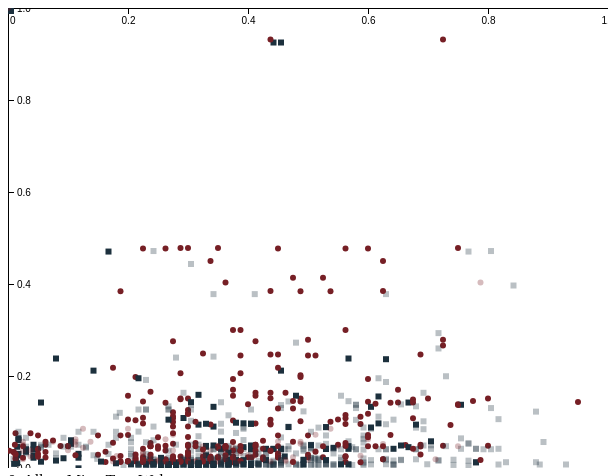
D3 v4 page, settled after 480 driven frames (8 s of simulated time); the page loaded 1 data file(s).


	// DATA
	var margin = {top:100, right:100, bottom:40, left:100};
	width = 800 - margin.left - margin.right;
	height = 600 - margin.top - margin.bottom;

	var x = d3.scaleLinear()
	.range([0, width]);
	var y = d3.scaleLinear()
	.range([height, 0]);

	// x is the d3.scaleTime()
var xAxis = d3.axisBottom(x)
  .ticks(4); // specify the number of ticks
var yAxis = d3.axisRight(y)
  .ticks(4); // specify the number of ticks

var svg = d3.select('body')
  .append('svg')        // create an <svg> element
    .attr('width', width) // set its dimentions
    .attr('height', height);

svg.append('g')            // create a <g> element
  .attr('class', 'x axis') // specify classes
  .call(xAxis);            // let the axis do its thing

svg.append('g')            // create a <g> element
  .attr('class', 'y axis') // specify classes
  .call(yAxis);            // let the axis do its thing


svg.append('svg')
.attr("width", width + margin.left + margin.right)
.attr("height", height + margin.top + margin.bottom)
.append("g")
.attr("transform", "translate(" + margin.left + "," + margin.top + ")");

	var body = d3.select("body");

	d3.tsv("../data/titanic.tsv", function(error, data) {
		if(error) throw error;

		x.domain([0, d3.max(data, function(d) { return +d.age; } )]).nice();
		y.domain([1, d3.max(data, function(d) { return +d.fare; } )]).nice();

		var points = svg.selectAll('g')
		.data(data)
		.enter().append('g')
		.attr("transform", function(d) {
			return "translate(" + x(d.age) + ", " + y(d.fare) + ")";
		})

		points.filter(function(d){
			if( d.sex == "male") {
				return true;
			} else {
				return false
			}
		}).append("rect").attr("width", 6).attr("height", 6).attr("class", function(d){
			if(d.survived == 1){
				return "male alive"
			} else {
				return "male dead"
			}
		});

		points.filter(function(d){
			if( d.sex == "male") {
				return false;
			} else {
				return true;
			}
		}).append("circle").attr("r", 3).attr("class", function(d){
			if(d.survived == 1){
				return "female alive"
			} else {
				return "female dead"
			}
		});
	});

	d3.tsv("../data/titanic.tsv", function(error, data) {
		if(error) throw error;

		body.selectAll('div')
		.data(data)
		.enter().append('div')
		.text(function(d, i) {
			var t = i + ". " + d.name;
			if(d.survived == '0')
			t = t + " ⨯";
			return t;
		});

	});



	

### data: ../data/titanic.tsv
#pclass	survived	name	sex	age	fare
1	1	Allen, Miss. Toto Walton	female	29.0	211.3
1	1	Allison, Master. Hudson Trevor	male	0.9167	151.6
1	0	Allison, Miss. Helen Loraine	female	2.0	151.6
1	0	Allison, Mr. Hudson Joshua Creighton	male	30.0	151.6
1	0	Allison, Mrs. Hudson J C (Bessie Waldo D…	female	25.0	151.6
1	1	Anderson, Mr. Harry	male	48.0	26.55
1	1	Andrews, Miss. Kornelia Theodosia	female	63.0	77.96
1	0	Andrews, Mr. Thomas Jr	male	39.0	0.0
1	1	Appleton, Mrs. Edward Dale (Charlotte La…	female	53.0	51.48
1	0	Artagaveytia, Mr. Ramon	male	71.0	49.5
1	0	Astor, Col. John Jacob	male	47.0	227.5
1	1	Astor, Mrs. John Jacob (Madeleine Talmad…	female	18.0	227.5
1	1	Aubart, Mme. Leontine Pauline	female	24.0	69.3
1	1	Barber, Miss. Ellen "Nellie"	female	26.0	78.85
1	1	Barkworth, Mr. Algernon Henry Wilson	male	80.0	30.0
1	0	Baumann, Mr. John D	male	nan	25.93
1	0	Baxter, Mr. Quigg Edmond	male	24.0	247.5
1	1	Baxter, Mrs. James (Helene DeLaudeniere …	female	50.0	247.5
1	1	Bazzani, Miss. Albina	female	32.0	76.29
1	0	Beattie, Mr. Thomson	male	36.0	75.24
1	1	Beckwith, Mr. Richard Leonard	male	37.0	52.55
1	1	Beckwith, Mrs. Richard Leonard (Sallie M…	female	47.0	52.55
1	1	Behr, Mr. Karl Howell	male	26.0	30.0
1	1	Bidois, Miss. Rosalie	female	42.0	227.5
1	1	Bird, Miss. Ellen	female	29.0	221.8
1	0	Birnbaum, Mr. Jakob	male	25.0	26.0
1	1	Bishop, Mr. Dickinson H	male	25.0	91.08
1	1	Bishop, Mrs. Dickinson H (Helen Walton)	female	19.0	91.08
1	1	Bissette, Miss. Amelia	female	35.0	135.6
1	1	Bjornstrom-Steffansson, Mr. Mauritz Haka…	male	28.0	26.55
1	0	Blackwell, Mr. Stephen Weart	male	45.0	35.5
1	1	Blank, Mr. Henry	male	40.0	31.0
1	1	Bonnell, Miss. Caroline	female	30.0	164.9
1	1	Bonnell, Miss. Elizabeth	female	58.0	26.55
1	0	Borebank, Mr. John James	male	42.0	26.55
1	1	Bowen, Miss. Grace Scott	female	45.0	262.4
1	1	Bowerman, Miss. Elsie Edith	female	22.0	55.0
1	1	Bradley, Mr. George ("George Arthur Bray…	male	nan	26.55
1	0	Brady, Mr. John Bertram	male	41.0	30.5
1	0	Brandeis, Mr. Emil	male	48.0	50.5
1	0	Brewe, Dr. Arthur Jackson	male	nan	39.6
1	1	Brown, Mrs. James Joseph (Margaret Tobin…	female	44.0	27.72
1	1	Brown, Mrs. John Murray (Caroline Lane L…	female	59.0	51.48
1	1	Bucknell, Mrs. William Robert (Emma Eliz…	female	60.0	76.29
1	1	Burns, Miss. Elizabeth Margaret	female	41.0	134.5
1	0	Butt, Major. Archibald Willingham	male	45.0	26.55
1	0	Cairns, Mr. Alexander	male	nan	31.0
1	1	Calderhead, Mr. Edward Pennington	male	42.0	26.29
1	1	Candee, Mrs. Edward (Helen Churchill Hun…	female	53.0	27.45
1	1	Cardeza, Mr. Thomas Drake Martinez	male	36.0	512.3
1	1	Cardeza, Mrs. James Warburton Martinez (…	female	58.0	512.3
1	0	Carlsson, Mr. Frans Olof	male	33.0	5.0
1	0	Carrau, Mr. Francisco M	male	28.0	47.1
1	0	Carrau, Mr. Jose Pedro	male	17.0	47.1
1	1	Carter, Master. William Thornton II	male	11.0	120.0
1	1	Carter, Miss. Lucile Polk	female	14.0	120.0
1	1	Carter, Mr. William Ernest	male	36.0	120.0
1	1	Carter, Mrs. William Ernest (Lucile Polk…	female	36.0	120.0
1	0	Case, Mr. Howard Brown	male	49.0	26.0
1	1	Cassebeer, Mrs. Henry Arthur Jr (Eleanor…	female	nan	27.72
... 1,249 more rows